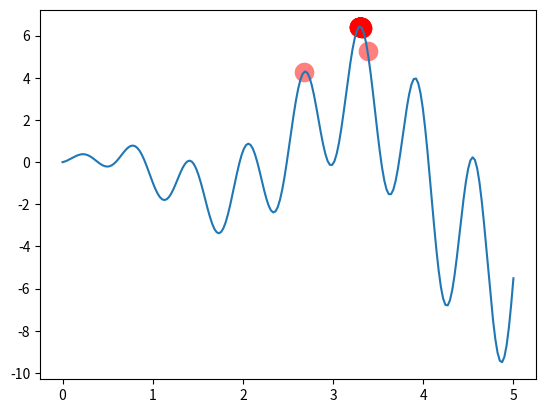

Source code (Python):
"""
Visualize Genetic Algorithm to find a maximum point in a function.

[redacted]
"""
import numpy as np
import matplotlib.pyplot as plt

DNA_SIZE = 10            # DNA length
POP_SIZE = 100           # population size
CROSS_RATE = 0.8         # mating probability (DNA crossover)
MUTATION_RATE = 0.003    # mutation probability
N_GENERATIONS = 200
X_BOUND = [0, 5]         # x upper and lower bounds


def F(x): return np.sin(10*x)*x + np.cos(2*x)*x     # to find the maximum of this function


# find non-zero fitness for selection
def get_fitness(pred): return pred + 1e-3 - np.min(pred)


# convert binary DNA to decimal and normalize it to a range(0, 5)
def translateDNA(pop): return pop.dot(2 ** np.arange(DNA_SIZE)[::-1]) / float(2**DNA_SIZE-1) * X_BOUND[1]


def select(pop, fitness):    # nature selection wrt pop's fitness
    idx = np.random.choice(np.arange(POP_SIZE), size=POP_SIZE, replace=True,
                           p=fitness/fitness.sum())
    return pop[idx]


def crossover(parent, pop):     # mating process (genes crossover)
    if np.random.rand() < CROSS_RATE:
        i_ = np.random.randint(0, POP_SIZE, size=1)                             # select another individual from pop
        cross_points = np.random.randint(0, 2, size=DNA_SIZE).astype(np.bool_)   # choose crossover points
        parent[cross_points] = pop[i_, cross_points]                            # mating and produce one child
    return parent


def mutate(child):
    for point in range(DNA_SIZE):
        if np.random.rand() < MUTATION_RATE:
            child[point] = 1 if child[point] == 0 else 0
    return child


pop = np.random.randint(2, size=(POP_SIZE, DNA_SIZE))   # initialize the pop DNA

plt.ion()       # something about plotting
x = np.linspace(*X_BOUND, 200)
plt.plot(x, F(x))

for _ in range(N_GENERATIONS):
    F_values = F(translateDNA(pop))    # compute function value by extracting DNA

    # something about plotting
    if 'sca' in globals(): sca.remove()
    sca = plt.scatter(translateDNA(pop), F_values, s=200, lw=0, c='red', alpha=0.5); plt.pause(0.05)

    # GA part (evolution)
    fitness = get_fitness(F_values)
    print("Most fitted DNA: ", pop[np.argmax(fitness), :])
    pop = select(pop, fitness)
    pop_copy = pop.copy()
    for parent in pop:
        child = crossover(parent, pop_copy)
        child = mutate(child)
        parent[:] = child       # parent is replaced by its child

plt.ioff()
plt.savefig('これ.png')